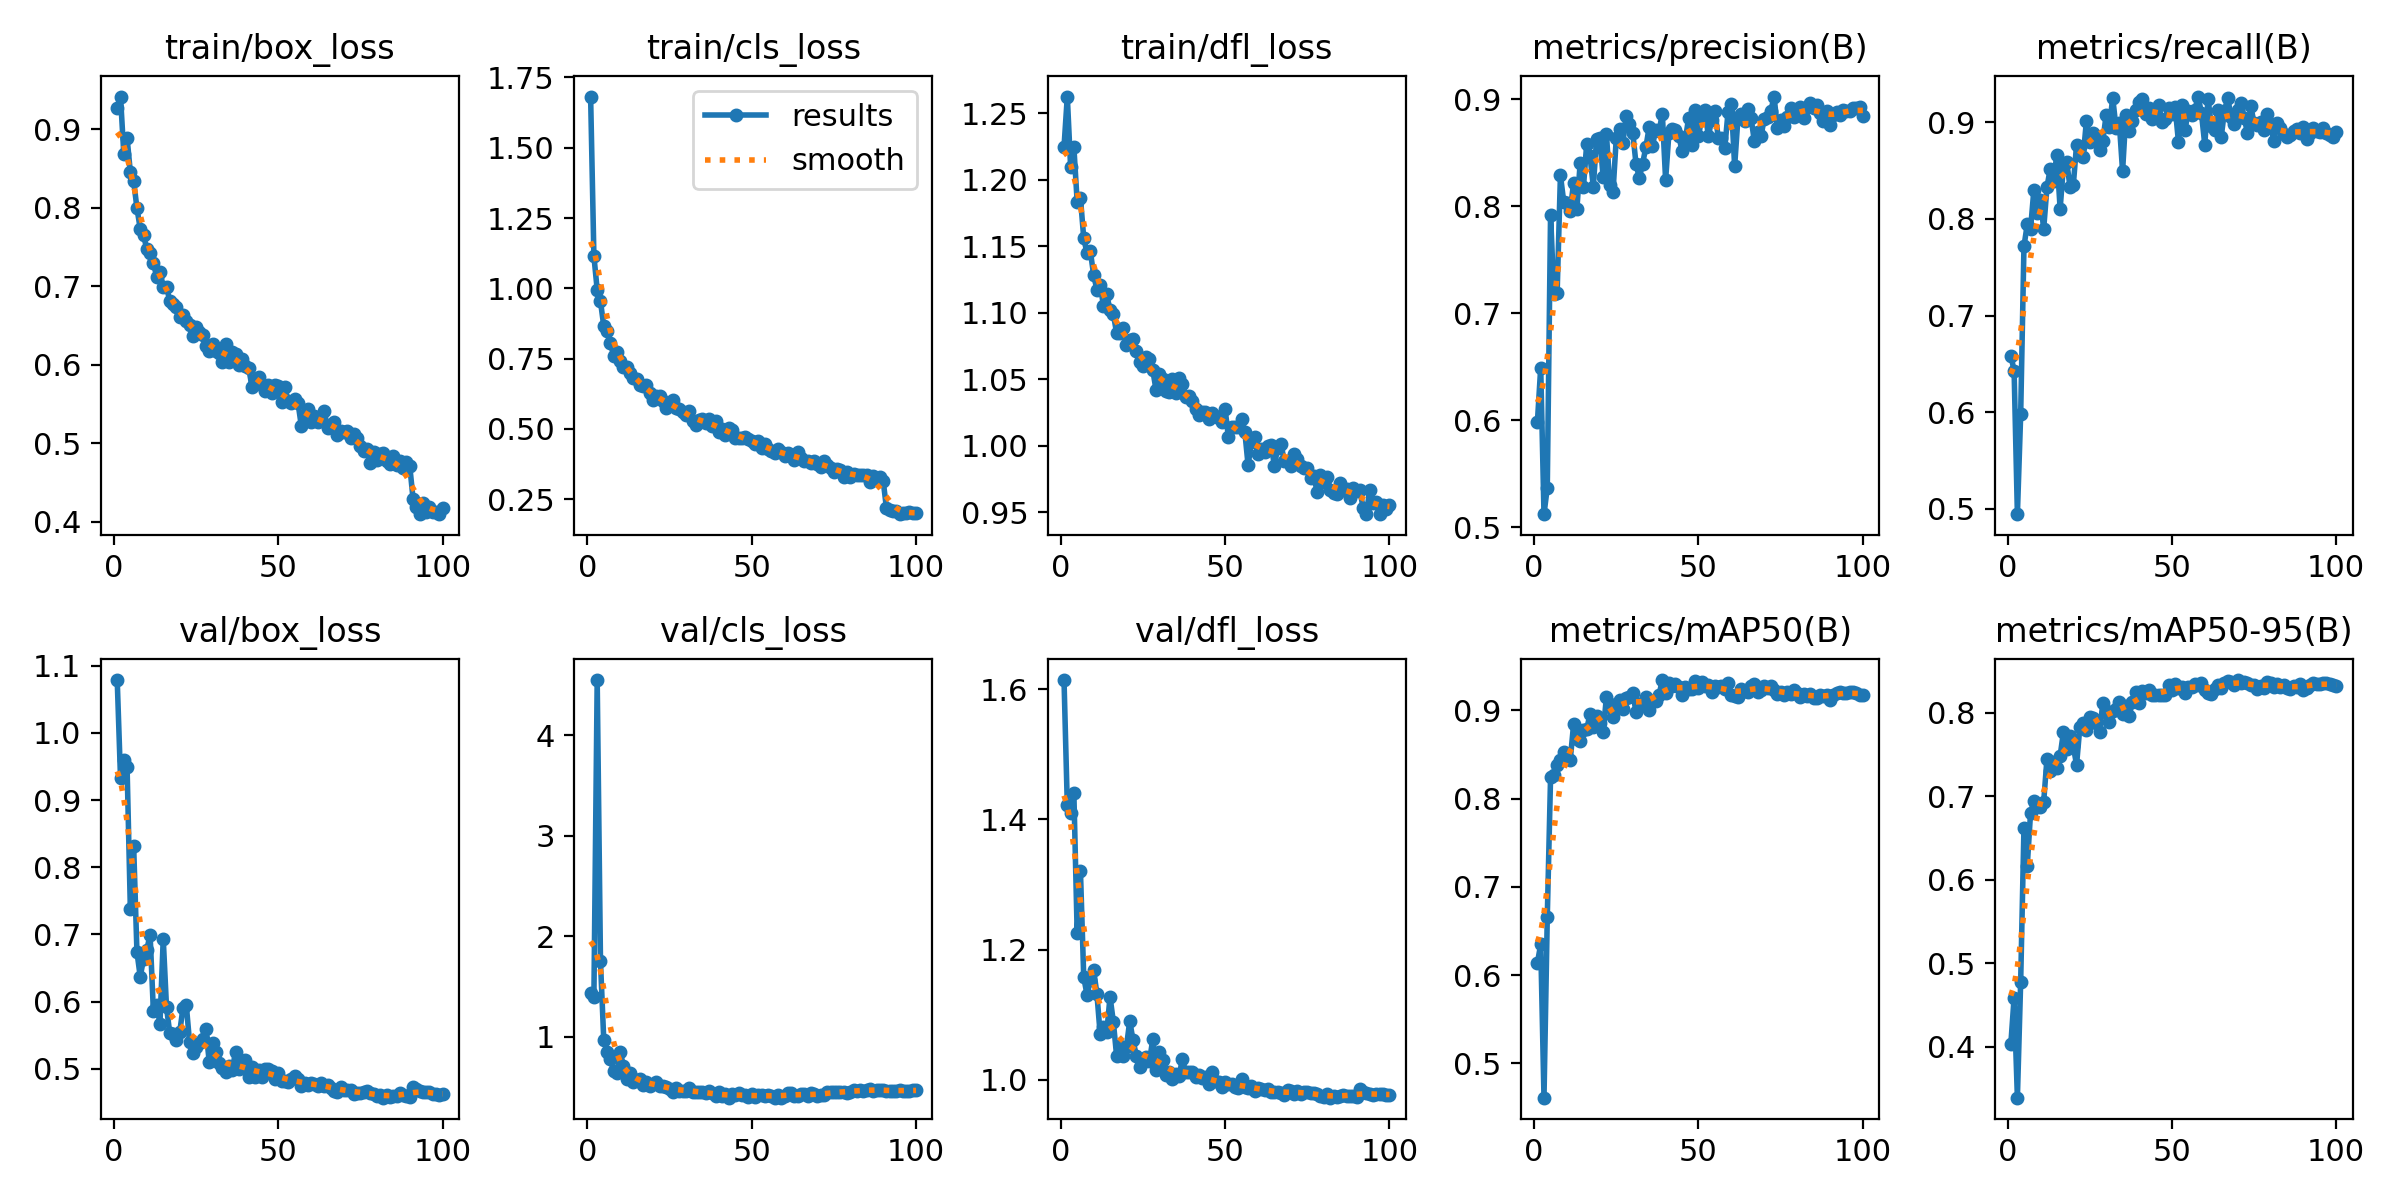

The data file committed next to this chart (first rows):
epoch, time, train/box_loss, train/cls_loss, train/dfl_loss, metrics/precision(B), metrics/recall(B), metrics/mAP50(B), metrics/mAP50-95(B), val/box_loss, val/cls_loss, val/dfl_loss, lr/pg0, lr/pg1, lr/pg2
1, 32.86, 0.9274, 1.682, 1.225, 0.5986, 0.6587, 0.6139, 0.4031, 1.079, 1.441, 1.614, 0.0003669, 0.0003669, 0.0003669
2, 62.46, 0.9414, 1.114, 1.263, 0.6492, 0.6431, 0.6349, 0.4591, 0.9328, 1.399, 1.422, 0.0007371, 0.0007371, 0.0007371
3, 91.38, 0.8687, 0.9953, 1.21, 0.5123, 0.4946, 0.4612, 0.3393, 0.9602, 4.546, 1.41, 0.001107, 0.001107, 0.001107
4, 120.1, 0.8885, 0.9538, 1.225, 0.537, 0.5979, 0.6659, 0.4783, 0.9487, 1.752, 1.44, 0.001109, 0.001109, 0.001109
5, 148.7, 0.8449, 0.8657, 1.183, 0.792, 0.7716, 0.8243, 0.6626, 0.7372, 0.9693, 1.226, 0.001107, 0.001107, 0.001107
6, 177.5, 0.8339, 0.8474, 1.186, 0.7179, 0.7944, 0.8272, 0.6165, 0.8316, 0.8527, 1.321, 0.001104, 0.001104, 0.001104
7, 205.7, 0.7992, 0.807, 1.156, 0.719, 0.7893, 0.8375, 0.6798, 0.6739, 0.786, 1.158, 0.001101, 0.001101, 0.001101
8, 234.6, 0.7731, 0.7603, 1.145, 0.8287, 0.8295, 0.844, 0.6943, 0.6372, 0.6586, 1.131, 0.001098, 0.001098, 0.001098
9, 263.1, 0.7653, 0.7748, 1.146, 0.8042, 0.8058, 0.8526, 0.6905, 0.6631, 0.6463, 1.153, 0.001094, 0.001094, 0.001094
10, 291.7, 0.7468, 0.7429, 1.129, 0.8032, 0.8194, 0.846, 0.6874, 0.6768, 0.8491, 1.169, 0.001089, 0.001089, 0.001089
11, 320.1, 0.7421, 0.7202, 1.117, 0.7955, 0.7899, 0.8442, 0.6935, 0.6998, 0.7114, 1.133, 0.001084, 0.001084, 0.001084
12, 348.5, 0.7299, 0.7198, 1.121, 0.8218, 0.8329, 0.8839, 0.7451, 0.5861, 0.5864, 1.07, 0.001078, 0.001078, 0.001078
13, 377, 0.7114, 0.6999, 1.105, 0.797, 0.8521, 0.8677, 0.7303, 0.5956, 0.6374, 1.081, 0.001072, 0.001072, 0.001072
14, 405.2, 0.7174, 0.6819, 1.114, 0.8399, 0.8397, 0.8657, 0.7409, 0.567, 0.5563, 1.073, 0.001066, 0.001066, 0.001066
15, 433.6, 0.6993, 0.6785, 1.102, 0.8175, 0.8665, 0.8775, 0.7344, 0.6936, 0.5691, 1.128, 0.001059, 0.001059, 0.001059
16, 462.1, 0.6985, 0.6548, 1.099, 0.8584, 0.8103, 0.8786, 0.7482, 0.5913, 0.5815, 1.09, 0.001051, 0.001051, 0.001051
17, 490.8, 0.6811, 0.6522, 1.085, 0.8468, 0.8544, 0.8958, 0.7767, 0.5526, 0.5211, 1.037, 0.001043, 0.001043, 0.001043
18, 519.6, 0.6766, 0.6548, 1.085, 0.8182, 0.859, 0.8806, 0.757, 0.5523, 0.5485, 1.052, 0.001034, 0.001034, 0.001034
19, 547.8, 0.6739, 0.6268, 1.088, 0.8627, 0.8335, 0.893, 0.7722, 0.543, 0.5121, 1.037, 0.001025, 0.001025, 0.001025
20, 576.3, 0.6607, 0.6045, 1.076, 0.8637, 0.8346, 0.8859, 0.7597, 0.5542, 0.5376, 1.051, 0.001016, 0.001016, 0.001016
21, 604.5, 0.6628, 0.6181, 1.079, 0.8267, 0.8767, 0.8749, 0.7377, 0.5903, 0.5577, 1.091, 0.001006, 0.001006, 0.001006
22, 633, 0.6561, 0.6159, 1.08, 0.8671, 0.8745, 0.9155, 0.7826, 0.5956, 0.5155, 1.061, 0.0009956, 0.0009956, 0.0009956
23, 661.6, 0.6508, 0.6004, 1.071, 0.8194, 0.8638, 0.9042, 0.788, 0.5399, 0.5159, 1.037, 0.0009848, 0.0009848, 0.0009848
24, 690.3, 0.6369, 0.5756, 1.063, 0.8132, 0.9014, 0.8922, 0.7798, 0.5232, 0.4986, 1.02, 0.0009736, 0.0009736, 0.0009736
25, 718.4, 0.648, 0.5971, 1.06, 0.864, 0.8797, 0.9076, 0.7943, 0.5329, 0.4804, 1.027, 0.0009619, 0.0009619, 0.0009619
26, 747.1, 0.6412, 0.6016, 1.067, 0.8719, 0.8885, 0.9112, 0.7935, 0.5387, 0.4552, 1.035, 0.0009499, 0.0009499, 0.0009499
27, 775.6, 0.6375, 0.5737, 1.065, 0.8594, 0.8862, 0.9009, 0.7878, 0.5438, 0.4927, 1.029, 0.0009375, 0.0009375, 0.0009375
28, 803.9, 0.624, 0.5713, 1.057, 0.8838, 0.8711, 0.9144, 0.777, 0.559, 0.4655, 1.063, 0.0009247, 0.0009247, 0.0009247
29, 832.2, 0.6174, 0.5619, 1.042, 0.8763, 0.8808, 0.915, 0.8113, 0.5097, 0.4648, 1.015, 0.0009116, 0.0009116, 0.0009116
30, 860.8, 0.6266, 0.5503, 1.054, 0.8687, 0.9077, 0.9195, 0.8008, 0.5377, 0.4613, 1.043, 0.0008981, 0.0008981, 0.0008981
31, 889.1, 0.6171, 0.5634, 1.05, 0.8394, 0.8954, 0.8986, 0.7884, 0.5244, 0.4962, 1.03, 0.0008843, 0.0008843, 0.0008843
32, 917.6, 0.6147, 0.5285, 1.041, 0.8262, 0.9254, 0.9075, 0.8024, 0.5084, 0.4557, 1.008, 0.0008702, 0.0008702, 0.0008702
33, 945.8, 0.6037, 0.5138, 1.041, 0.8397, 0.8944, 0.9086, 0.8041, 0.5006, 0.4558, 1.012, 0.0008557, 0.0008557, 0.0008557
34, 974.3, 0.6265, 0.5321, 1.05, 0.855, 0.8996, 0.9155, 0.8132, 0.4959, 0.4505, 1.001, 0.000841, 0.000841, 0.000841
35, 1003, 0.603, 0.5344, 1.039, 0.8737, 0.8493, 0.9006, 0.799, 0.5037, 0.4543, 1.009, 0.000826, 0.000826, 0.000826
36, 1032, 0.6154, 0.5214, 1.051, 0.8565, 0.908, 0.9104, 0.808, 0.4981, 0.4395, 1.006, 0.0008107, 0.0008107, 0.0008107
37, 1060, 0.6135, 0.5362, 1.046, 0.8712, 0.8904, 0.9111, 0.796, 0.5257, 0.4609, 1.032, 0.0007952, 0.0007952, 0.0007952
38, 1089, 0.5991, 0.5116, 1.037, 0.8699, 0.9013, 0.9175, 0.8134, 0.4993, 0.4425, 1.012, 0.0007795, 0.0007795, 0.0007795
39, 1117, 0.6073, 0.5301, 1.038, 0.8861, 0.9128, 0.9343, 0.8245, 0.5041, 0.4101, 1.013, 0.0007635, 0.0007635, 0.0007635
40, 1146, 0.5981, 0.4898, 1.033, 0.8245, 0.9205, 0.92, 0.8119, 0.5129, 0.4497, 1.012, 0.0007473, 0.0007473, 0.0007473
41, 1175, 0.5956, 0.501, 1.027, 0.8679, 0.9239, 0.9306, 0.8254, 0.4876, 0.4127, 1.004, 0.000731, 0.000731, 0.000731
42, 1204, 0.5717, 0.4778, 1.023, 0.8716, 0.9088, 0.9277, 0.8231, 0.5022, 0.4304, 1.008, 0.0007145, 0.0007145, 0.0007145
43, 1232, 0.5802, 0.5051, 1.025, 0.871, 0.9146, 0.9293, 0.8276, 0.4873, 0.3987, 1.003, 0.0006978, 0.0006978, 0.0006978
44, 1261, 0.5841, 0.4958, 1.025, 0.8657, 0.9035, 0.9269, 0.8213, 0.4983, 0.4293, 1.005, 0.000681, 0.000681, 0.000681
45, 1289, 0.5734, 0.4697, 1.02, 0.8515, 0.913, 0.9173, 0.8214, 0.4877, 0.4199, 0.9936, 0.0006641, 0.0006641, 0.0006641
46, 1318, 0.5665, 0.4687, 1.025, 0.8617, 0.9177, 0.926, 0.8212, 0.4999, 0.4468, 1.012, 0.0006471, 0.0006471, 0.0006471
47, 1346, 0.5736, 0.4679, 1.022, 0.8825, 0.9005, 0.924, 0.8207, 0.4992, 0.4197, 0.9977, 0.00063, 0.00063, 0.00063
48, 1375, 0.5635, 0.471, 1.021, 0.8571, 0.9035, 0.9239, 0.8213, 0.4963, 0.4229, 0.9962, 0.0006128, 0.0006128, 0.0006128
49, 1403, 0.5743, 0.4648, 1.017, 0.8899, 0.9145, 0.9332, 0.8333, 0.4847, 0.3994, 0.9898, 0.0005956, 0.0005956, 0.0005956
50, 1431, 0.5726, 0.4568, 1.028, 0.8654, 0.9087, 0.9255, 0.8275, 0.4931, 0.4325, 0.9963, 0.0005783, 0.0005783, 0.0005783
51, 1460, 0.5517, 0.4459, 1.006, 0.8821, 0.9153, 0.9325, 0.8349, 0.482, 0.4055, 0.994, 0.0005611, 0.0005611, 0.0005611
52, 1489, 0.5708, 0.457, 1.014, 0.8894, 0.8797, 0.9272, 0.8298, 0.4813, 0.4206, 0.9939, 0.0005438, 0.0005438, 0.0005438
53, 1517, 0.5539, 0.4326, 1.014, 0.865, 0.9178, 0.9288, 0.8313, 0.48, 0.4222, 0.9893, 0.0005265, 0.0005265, 0.0005265
54, 1546, 0.5513, 0.4471, 1.014, 0.8806, 0.8924, 0.9208, 0.8232, 0.4841, 0.4187, 0.9875, 0.0005093, 0.0005093, 0.0005093
55, 1574, 0.5567, 0.4288, 1.02, 0.889, 0.9117, 0.927, 0.8304, 0.4889, 0.419, 1.002, 0.0004921, 0.0004921, 0.0004921
56, 1602, 0.551, 0.423, 1.011, 0.8639, 0.9072, 0.9264, 0.8307, 0.4845, 0.4137, 0.9894, 0.000475, 0.000475, 0.000475
57, 1631, 0.522, 0.4132, 0.9853, 0.8633, 0.9131, 0.927, 0.8347, 0.4739, 0.3981, 0.9876, 0.000458, 0.000458, 0.000458
58, 1659, 0.5361, 0.428, 1.002, 0.8541, 0.9266, 0.9237, 0.8334, 0.4784, 0.4232, 0.9908, 0.0004411, 0.0004411, 0.0004411
59, 1688, 0.5436, 0.4195, 1.007, 0.8882, 0.9093, 0.9304, 0.8357, 0.4755, 0.3972, 0.9835, 0.0004243, 0.0004243, 0.0004243
60, 1716, 0.527, 0.4024, 0.9938, 0.8957, 0.8769, 0.9177, 0.8274, 0.4787, 0.4165, 0.987, 0.0004076, 0.0004076, 0.0004076
... 40 more rows
